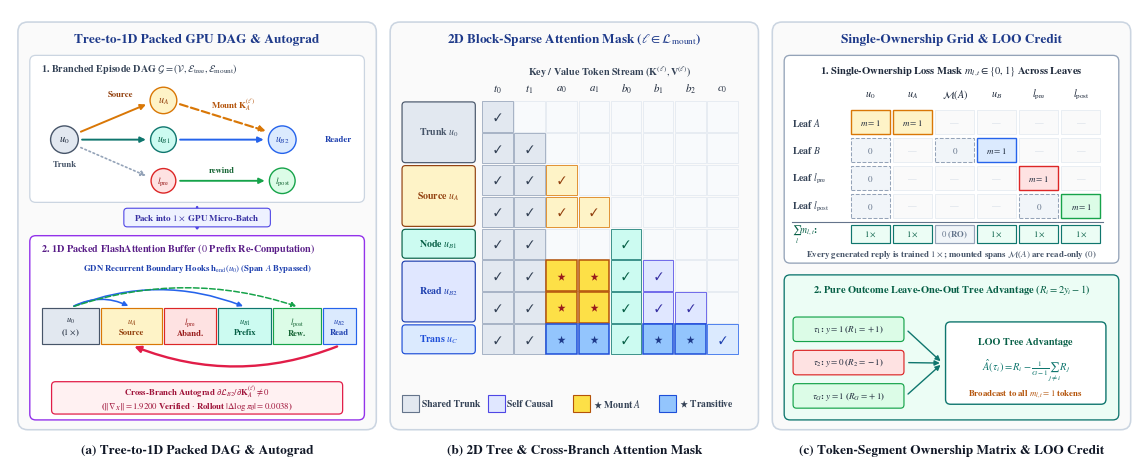

This chart was generated by the following Python code: (Note: this script raises an exception after producing the figure.)
#!/usr/bin/env python3
"""
Publication-grade Figure 3 (Tree-and-Mount DAG-GRPO Training Kernel)
Completely redesigned so (a), (b), and (c) have three distinct compiler/kernel visuals:
- Panel (a): 2D Branching Tree compiled into a 1D Contiguous GPU Packed Buffer with
             Forward GDN Boundary Hook Arcs (top) and Reverse Cross-Branch Autograd Arc (bottom)
- Panel (b): 2D Block-Sparse Tree & Cross-Branch Attention Mask Matrix (with Transitive Mounts)
- Panel (c): 2D Token-Segment Single-Ownership Grid (proving Sum_l m_{l,t} = 1 per reply) +
             Group Leave-One-Out Tree Outcome Credit Broadcast
"""
import numpy as np
import matplotlib.pyplot as plt
from matplotlib.patches import FancyBboxPatch, Rectangle, Circle, FancyArrowPatch, Polygon
from matplotlib.path import Path
import matplotlib.patches as mpatches

plt.rcParams.update({
    "font.family": "serif",
    "font.serif": ["STIXGeneral", "Times New Roman", "DejaVu Serif"],
    "mathtext.fontset": "stix",
    "pdf.fonttype": 42,
    "ps.fonttype": 42,
})

fig, ax = plt.subplots(figsize=(11.4, 4.65), dpi=300)
ax.set_xlim(0, 114)
ax.set_ylim(0, 46.5)
ax.axis("off")

def rbox(x, y, w, h, fc="#FFFFFF", ec="#CBD5E1", lw=1.0, r=0.7, z=2, ls="-"):
    p = FancyBboxPatch((x, y), w, h, boxstyle=f"round,pad=0,rounding_size={r}",
                       facecolor=fc, edgecolor=ec, linewidth=lw, linestyle=ls, zorder=z)
    ax.add_patch(p)
    return p

def arrow(x1, y1, x2, y2, col="#475569", lw=1.2, style="-|>", rad=0.0, ls="-", z=5, ms=9.0):
    a = FancyArrowPatch((x1, y1), (x2, y2), arrowstyle=style, mutation_scale=ms,
                        color=col, linewidth=lw, linestyle=ls,
                        connectionstyle=f"arc3,rad={rad}", zorder=z)
    ax.add_patch(a)
    return a

def cnode(x, y, rad, fc="#0F766E", ec="#064E3B", txt="", tc="#FFFFFF", fs=6.8, lw=1.0, z=5):
    c = Circle((x, y), rad, facecolor=fc, edgecolor=ec, linewidth=lw, zorder=z)
    ax.add_patch(c)
    if txt:
        ax.text(x, y, txt, ha="center", va="center", fontsize=fs, fontweight="bold", color=tc, zorder=z+1)
    return c

# ==============================================================================
# PANEL (a): Tree-to-1D Packed GPU Buffer Compilation & Cross-Branch Autograd
# ==============================================================================
rbox(0.8, 3.6, 36.2, 41.6, fc="#FAFAFA", ec="#CBD5E1", lw=1.15, r=1.0, z=1)
ax.text(18.9, 43.4, "Tree-to-1D Packed GPU DAG & Autograd", ha="center", va="center",
        fontsize=9.5, fontweight="bold", color="#1E3A8A")

# --- Top Half of (a): 2D Episode Execution DAG G ---
rbox(2.0, 26.8, 33.8, 15.0, fc="#FFFFFF", ec="#CBD5E1", lw=0.9, r=0.6, z=2)
ax.text(3.1, 40.5, "1. Branched Episode DAG $\\mathcal{G} = (\\mathcal{V}, \\mathcal{E}_{\\mathrm{tree}}, \\mathcal{E}_{\\mathrm{mount}})$",
        ha="left", va="center", fontsize=7.3, fontweight="bold", color="#334155")

# Trunk u_0 at left (5.5, 33.2)
cnode(5.5, 33.2, 1.4, fc="#E2E8F0", ec="#475569", txt="$u_0$", tc="#1E293B", fs=7.6)
ax.text(5.5, 30.7, "Trunk", ha="center", va="center", fontsize=6.2, fontweight="bold", color="#475569")

# Branch 1 (Top): Source u_A (15.5, 37.2)
arrow(6.9, 33.9, 14.0, 36.9, col="#D97706", lw=1.4, ms=8)
cnode(15.5, 37.2, 1.35, fc="#FEF3C7", ec="#D97706", txt="$u_A$", tc="#92400E", fs=7.4)
ax.text(11.2, 37.8, "Source", ha="center", va="center", fontsize=6.2, fontweight="bold", color="#92400E")

# Branch 2 (Middle): Reader u_B1 (15.5, 33.2) -> u_B2 (27.5, 33.2)
arrow(7.0, 33.2, 14.0, 33.2, col="#0F766E", lw=1.4, ms=8)
cnode(15.5, 33.2, 1.3, fc="#CCFBF1", ec="#0F766E", txt="$u_{B1}$", tc="#065F46", fs=7.0)
arrow(16.9, 33.2, 25.9, 33.2, col="#2563EB", lw=1.4, ms=8)
cnode(27.5, 33.2, 1.4, fc="#DBEAFE", ec="#2563EB", txt="$u_{B2}$", tc="#1E40AF", fs=7.2)
ax.text(31.8, 33.2, "Reader", ha="left", va="center", fontsize=6.2, fontweight="bold", color="#1E40AF")

# Mount edge from u_A (15.5, 37.2) to u_B2 (27.5, 33.2)
arrow(16.9, 36.9, 26.1, 34.0, col="#D97706", lw=1.55, ls="--", ms=8.5, z=6)
ax.text(22.5, 36.8, "Mount $\\mathbf{K}_A^{(\\ell)}$", ha="center", va="center", fontsize=6.4, fontweight="bold", color="#B45309")

# Branch 3 (Bottom): Pre-Rewind l_pre (15.5, 29.0) -> Rewind to Post-Rewind l_post (27.5, 29.0)
arrow(6.9, 32.5, 14.0, 29.4, col="#94A3B8", lw=1.2, ls=":", ms=7.5)
cnode(15.5, 29.0, 1.25, fc="#FEE2E2", ec="#DC2626", txt="$l_{\\mathrm{pre}}$", tc="#991B1B", fs=6.7)
arrow(16.9, 29.0, 26.0, 29.0, col="#16A34A", lw=1.35, ms=8)
ax.text(21.4, 30.1, "rewind", ha="center", va="center", fontsize=6.1, fontweight="bold", color="#166534")
cnode(27.5, 29.0, 1.3, fc="#DCFCE7", ec="#16A34A", txt="$l_{\\mathrm{post}}$", tc="#166534", fs=6.7)

# Compiler Funnel arrow down from 2D Tree to 1D GPU Packed Sequence
arrow(18.9, 26.6, 18.9, 23.6, col="#4F46E5", lw=1.8, ms=10, z=6)
rbox(11.5, 24.3, 14.8, 1.9, fc="#EEF2FF", ec="#4F46E5", lw=0.8, r=0.35, z=7)
ax.text(18.9, 25.25, "Pack into $1\\times$ GPU Micro-Batch", ha="center", va="center",
        fontsize=6.5, fontweight="bold", color="#3730A3", zorder=8)

# --- Bottom Half of (a): 1D Packed GPU Sequence Buffer + Forward Hooks & Backward Autograd ---
rbox(2.0, 4.6, 33.8, 18.8, fc="#FFFFFF", ec="#9333EA", lw=1.0, r=0.6, z=2)
ax.text(3.1, 22.1, "2. 1D Packed FlashAttention Buffer ($0$ Prefix Re-Computation)",
        ha="left", va="center", fontsize=7.3, fontweight="bold", color="#581C87")

# Forward GDN Recurrent Boundary Hook Arcs ABOVE the 1D tape (staying cleanly below y=18.8)
arrow(6.2, 16.1, 12.2, 16.1, col="#2563EB", lw=1.15, rad=-0.26, ms=7.0, z=6)
arrow(6.2, 16.1, 23.8, 16.1, col="#2563EB", lw=1.15, rad=-0.20, ms=7.0, z=6)
arrow(6.2, 16.1, 29.2, 16.1, col="#16A34A", lw=1.1, rad=-0.17, ls="--", ms=7.0, z=6)
ax.text(18.9, 20.1, "GDN Recurrent Boundary Hooks $\\mathbf{h}_{\\mathrm{end}}(u_0)$ (Span $A$ Bypassed)",
        ha="center", va="center", fontsize=6.3, fontweight="bold", color="#1E40AF", zorder=7)

# The 1D Contiguous GPU Token Tape at y=12.4..16.0
tape_segs = [
    (3.2,  5.8, "#E2E8F0", "#475569", "$u_0$\n($1\\times$)", "#1E293B"),
    (9.2,  6.2, "#FEF3C7", "#D97706", "$u_A$\nSource", "#92400E"),
    (15.6, 5.2, "#FEE2E2", "#DC2626", "$l_{\\mathrm{pre}}$\nAband.", "#991B1B"),
    (21.0, 5.4, "#CCFBF1", "#0F766E", "$u_{B1}$\nPrefix", "#065F46"),
    (26.6, 4.8, "#DCFCE7", "#16A34A", "$l_{\\mathrm{post}}$\nRew.", "#166534"),
    (31.6, 3.4, "#DBEAFE", "#2563EB", "$u_{B2}$\nRead", "#1E40AF"),
]
for sx, sw, sfc, sec, stxt, stc in tape_segs:
    ax.add_patch(Rectangle((sx, 12.3), sw, 3.7, facecolor=sfc, edgecolor=sec, lw=0.85, zorder=4))
    ax.text(sx + sw/2, 14.15, stxt, ha="center", va="center", fontsize=6.1, fontweight="bold", color=stc, zorder=5)

# Reverse Cross-Branch Autograd Arc BELOW the 1D tape from u_B2 (33.3, 12.2) back into u_A (12.3, 12.2)!
arrow(33.3, 12.2, 12.3, 12.2, col="#E11D48", lw=1.7, rad=-0.20, ms=9.5, z=7)
rbox(4.2, 5.2, 29.4, 3.3, fc="#FFF1F2", ec="#E11D48", lw=0.9, r=0.4, z=6)
ax.text(18.9, 6.85, "Cross-Branch Autograd $\\partial \\mathcal{L}_{B2} / \\partial \\mathbf{K}_A^{(\\ell)} \\neq 0$\n($\\|\\nabla_X\\|=1.9200$ Verified $\\cdot$ Rollout $|\\Delta\\log\\pi_\\theta| = 0.0038$)",
        ha="center", va="center", fontsize=6.3, fontweight="bold", color="#9F1239", zorder=7)

ax.text(18.9, 1.5, "(a) Tree-to-1D Packed DAG & Autograd", ha="center", va="center",
        fontsize=9.5, fontweight="bold", color="#111827")

# ==============================================================================
# PANEL (b): 2D Block-Sparse Tree-and-Mount Attention Mask (l in L_mount)
# ==============================================================================
rbox(38.4, 3.6, 37.2, 41.6, fc="#FAFAFA", ec="#CBD5E1", lw=1.15, r=1.0, z=1)
ax.text(57.0, 43.4, "2D Block-Sparse Attention Mask ($\\ell \\in \\mathcal{L}_{\\mathrm{mount}}$)",
        ha="center", va="center", fontsize=9.5, fontweight="bold", color="#1E3A8A")

tokens = ["$t_0$", "$t_1$", "$a_0$", "$a_1$", "$b_0$", "$b_1$", "$b_2$", "$c_0$"]
n_tok = len(tokens)
gx0, gy0 = 47.6, 37.2
cw, ch = 3.25, 3.25

ax.text(gx0 + 4.0 * cw, gy0 + 3.0, "Key / Value Token Stream ($\\mathbf{K}^{(\\ell)}, \\mathbf{V}^{(\\ell)}$)",
        ha="center", va="center", fontsize=7.3, fontweight="bold", color="#334155")

for j, tok in enumerate(tokens):
    ax.text(gx0 + (j + 0.5) * cw, gy0 + 1.2, tok, ha="center", va="center",
            fontsize=7.8, fontweight="bold", color="#1E293B")

row_groups = [
    ("Trunk $u_0$",  [0, 1], "#E2E8F0", "#475569"),
    ("Source $u_A$", [2, 3], "#FEF3C7", "#92400E"),
    ("Node $u_{B1}$",[4],    "#CCFBF1", "#065F46"),
    ("Read $u_{B2}$",[5, 6], "#E0E7FF", "#1E40AF"),
    ("Trans $u_C$",  [7],    "#DBEAFE", "#1D4ED8"),
]

for glbl, r_indices, gfc, gec in row_groups:
    y_top = gy0 - r_indices[0] * ch
    y_bot = gy0 - (r_indices[-1] + 1) * ch
    rbox(39.6, y_bot + 0.15, 7.4, (y_top - y_bot) - 0.3, fc=gfc, ec=gec, lw=0.85, r=0.35, z=3)
    ax.text(43.3, 0.5 * (y_top + y_bot), glbl, ha="center", va="center",
            fontsize=7.1, fontweight="bold", color=gec)

mask_grid = [
    [1, 0, 0, 0, 0, 0, 0, 0],
    [1, 1, 0, 0, 0, 0, 0, 0],
    [1, 1, 2, 0, 0, 0, 0, 0],
    [1, 1, 2, 2, 0, 0, 0, 0],
    [1, 1, 0, 0, 3, 0, 0, 0],
    [1, 1, 5, 5, 3, 4, 0, 0],
    [1, 1, 5, 5, 3, 4, 4, 0],
    [1, 1, 6, 6, 3, 6, 6, 7],
]

cell_styles = {
    0: ("#F8FAFC", "#E2E8F0", "", "#64748B"),
    1: ("#E2E8F0", "#94A3B8", "$\\checkmark$", "#334155"),
    2: ("#FEF3C7", "#D97706", "$\\checkmark$", "#92400E"),
    3: ("#CCFBF1", "#0F766E", "$\\checkmark$", "#065F46"),
    4: ("#E0E7FF", "#4F46E5", "$\\checkmark$", "#3730A3"),
    5: ("#FDE047", "#B45309", "$\\bigstar$", "#991B1B"),
    6: ("#93C5FD", "#1D4ED8", "$\\bigstar$", "#1E3A8A"),
    7: ("#DBEAFE", "#2563EB", "$\\checkmark$", "#1E40AF"),
}

for r in range(n_tok):
    for c in range(n_tok):
        st = mask_grid[r][c]
        fc, ec, sym, tc = cell_styles[st]
        x_c = gx0 + c * cw
        y_c = gy0 - (r + 1) * ch
        lw = 1.1 if st in (5, 6) else 0.55
        ax.add_patch(Rectangle((x_c + 0.08, y_c + 0.08), cw - 0.16, ch - 0.16,
                               facecolor=fc, edgecolor=ec, linewidth=lw, zorder=3))
        if sym:
            ax.text(x_c + 0.5 * cw, y_c + 0.5 * ch, sym, ha="center", va="center",
                    fontsize=7.6, fontweight="bold", color=tc, zorder=4)

leg_items = [
    ("#E2E8F0", "#64748B", "Shared Trunk"),
    ("#E0E7FF", "#4F46E5", "Self Causal"),
    ("#FDE047", "#B45309", "$\\bigstar$ Mount $A$"),
    ("#93C5FD", "#1D4ED8", "$\\bigstar$ Transitive"),
]
for idx, (lfc, lec, ltxt) in enumerate(leg_items):
    lx = 39.6 + idx * 8.65
    ax.add_patch(Rectangle((lx, 5.4), 1.7, 1.7, facecolor=lfc, edgecolor=lec, linewidth=0.8, zorder=3))
    ax.text(lx + 2.0, 6.25, ltxt, ha="left", va="center", fontsize=6.9, fontweight="bold", color="#334155")

ax.text(57.0, 1.5, "(b) 2D Tree & Cross-Branch Attention Mask", ha="center", va="center",
        fontsize=9.5, fontweight="bold", color="#111827")

# ==============================================================================
# PANEL (c): 2D Token-Segment Single-Ownership Matrix & LOO Tree Credit
# ==============================================================================
rbox(77.0, 3.6, 36.2, 41.6, fc="#FAFAFA", ec="#CBD5E1", lw=1.15, r=1.0, z=1)
ax.text(95.1, 43.4, "Single-Ownership Grid & LOO Credit", ha="center", va="center",
        fontsize=9.5, fontweight="bold", color="#1E3A8A")

# --- Top Half of (c): 2D Ownership Matrix (Rows = Exported Leaves, Cols = Tree Segments) ---
rbox(78.2, 20.6, 33.8, 21.2, fc="#FFFFFF", ec="#94A3B8", lw=0.95, r=0.6, z=2)
ax.text(95.1, 40.3, "1. Single-Ownership Loss Mask $m_{l,t} \\in \\{0, 1\\}$ Across Leaves",
        ha="center", va="center", fontsize=7.6, fontweight="bold", color="#1E293B")

col_headers = ["$u_0$", "$u_A$", "$\\mathcal{M}(A)$", "$u_B$", "$l_{\\mathrm{pre}}$", "$l_{\\mathrm{post}}$"]
col_x0 = 84.8
col_w = 4.25
for c_i, chdr in enumerate(col_headers):
    ax.text(col_x0 + (c_i + 0.5) * col_w, 37.8, chdr, ha="center", va="center",
            fontsize=7.3, fontweight="bold", color="#1E293B")

leaf_rows = [
    ("Leaf $A$",        [1, 1, -1, -1, -1, -1], "#FEF3C7", "#D97706"),
    ("Leaf $B$",        [0, -1, 0,  1, -1, -1], "#DBEAFE", "#2563EB"),
    ("Leaf $l_{\\mathrm{pre}}$", [0, -1, -1, -1, 1, -1], "#FEE2E2", "#DC2626"),
    ("Leaf $l_{\\mathrm{post}}$",[0, -1, -1, -1, 0,  1], "#DCFCE7", "#16A34A"),
]

row_y0 = 36.4
row_h = 2.85
for r_i, (rlbl, rvals, rfc, rec) in enumerate(leaf_rows):
    ry = row_y0 - (r_i + 1) * row_h
    ax.text(79.0, ry + 0.5 * row_h, rlbl, ha="left", va="center", fontsize=7.0, fontweight="bold", color="#334155")
    for c_i, val in enumerate(rvals):
        cx = col_x0 + c_i * col_w
        if val == 1:
            ax.add_patch(Rectangle((cx + 0.15, ry + 0.2), col_w - 0.3, row_h - 0.4,
                                   facecolor=rfc, edgecolor=rec, lw=1.0, zorder=4))
            ax.text(cx + 0.5 * col_w, ry + 0.5 * row_h, "$m=1$", ha="center", va="center",
                    fontsize=6.5, fontweight="bold", color="#1E293B", zorder=5)
        elif val == 0:
            ax.add_patch(Rectangle((cx + 0.15, ry + 0.2), col_w - 0.3, row_h - 0.4,
                                   facecolor="#F1F5F9", edgecolor="#94A3B8", lw=0.75, ls="--", zorder=3))
            ax.text(cx + 0.5 * col_w, ry + 0.5 * row_h, "$0$", ha="center", va="center",
                    fontsize=6.5, color="#64748B", zorder=4)
        else:
            ax.add_patch(Rectangle((cx + 0.15, ry + 0.2), col_w - 0.3, row_h - 0.4,
                                   facecolor="#FAFAFA", edgecolor="#E2E8F0", lw=0.5, zorder=2))
            ax.text(cx + 0.5 * col_w, ry + 0.5 * row_h, "—", ha="center", va="center",
                    fontsize=6.2, color="#CBD5E1", zorder=3)

# Column sum row at bottom of grid proving exact single ownership!
sum_y = row_y0 - 4 * row_h - 2.4
ax.plot([79.0, 110.4], [sum_y + 2.15, sum_y + 2.15], color="#64748B", lw=0.8, zorder=4)
ax.text(79.0, sum_y + 1.0, "$\\sum_l m_{l,t}$:", ha="left", va="center", fontsize=7.0, fontweight="bold", color="#065F46")
col_sums = ["$1\\times$", "$1\\times$", "$0$ (RO)", "$1\\times$", "$1\\times$", "$1\\times$"]
for c_i, csum in enumerate(col_sums):
    cx = col_x0 + c_i * col_w
    fc_s = "#F1F5F9" if "0" in csum else "#ECFDF5"
    ec_s = "#94A3B8" if "0" in csum else "#0F766E"
    tc_s = "#64748B" if "0" in csum else "#065F46"
    ax.add_patch(Rectangle((cx + 0.15, sum_y + 0.1), col_w - 0.3, 1.8, facecolor=fc_s, edgecolor=ec_s, lw=0.85, zorder=4))
    ax.text(cx + 0.5 * col_w, sum_y + 1.0, csum, ha="center", va="center", fontsize=6.2, fontweight="bold", color=tc_s, zorder=5)

ax.text(95.1, 21.5, "Every generated reply is trained $1\\times$; mounted spans $\\mathcal{M}(A)$ are read-only ($0$)",
        ha="center", va="center", fontsize=6.4, fontweight="bold", color="#475569")

# --- Bottom Half of (c): Group of G Branched Trees & Leave-One-Out Credit ---
rbox(78.2, 4.6, 33.8, 14.8, fc="#ECFDF5", ec="#0F766E", lw=0.95, r=0.6, z=2)
ax.text(95.1, 17.9, "2. Pure Outcome Leave-One-Out Tree Advantage ($R_i = 2y_i - 1$)",
        ha="center", va="center", fontsize=7.5, fontweight="bold", color="#065F46")

# Draw 3 miniature rollout trees on the left (tau_1, tau_2, tau_G)
tree_specs = [
    (81.5, 13.8, "$\\tau_1$: $y=1$", "$R_1=+1$", "#DCFCE7", "#16A34A"),
    (81.5, 10.4, "$\\tau_2$: $y=0$", "$R_2=-1$", "#FEE2E2", "#DC2626"),
    (81.5,  7.0, "$\\tau_G$: $y=1$", "$R_G=+1$", "#DCFCE7", "#16A34A"),
]
for tx, ty, tlbl, trw, tfc, tec in tree_specs:
    rbox(tx - 2.4, ty - 1.2, 11.2, 2.5, fc=tfc, ec=tec, lw=0.85, r=0.35, z=3)
    ax.text(tx + 3.2, ty + 0.05, f"{tlbl} ({trw})", ha="center", va="center", fontsize=6.5, fontweight="bold", color="#1E293B", zorder=4)
    arrow(90.5, ty + 0.05, 94.2, 10.4, col="#0F766E", lw=1.0, ms=7.5, z=4)

rbox(94.5, 6.2, 16.2, 8.4, fc="#FFFFFF", ec="#0F766E", lw=1.0, r=0.5, z=3)
ax.text(102.6, 12.6, "LOO Tree Advantage", ha="center", va="center", fontsize=7.3, fontweight="bold", color="#065F46", zorder=4)
ax.text(102.6, 9.8, "$\\hat{A}(\\tau_i) = R_i - \\frac{1}{G-1}\\sum_{j\\neq i} R_j$",
        ha="center", va="center", fontsize=7.5, fontweight="bold", color="#0F766E", zorder=4)
ax.text(102.6, 7.3, "Broadcast to all $m_{l,t}=1$ tokens", ha="center", va="center", fontsize=6.3, fontweight="bold", color="#B45309", zorder=4)

ax.text(95.1, 1.5, "(c) Token-Segment Ownership Matrix & LOO Credit", ha="center", va="center",
        fontsize=9.5, fontweight="bold", color="#111827")

fig.subplots_adjust(left=0.005, right=0.995, top=0.99, bottom=0.01)
out_pdf = "./figures/fig3_dag_grpo.pdf"
out_svg = "./figures/fig3_dag_grpo.svg"
fig.savefig(out_pdf)
fig.savefig(out_svg)
print("Saved Figure 3:", out_pdf)
